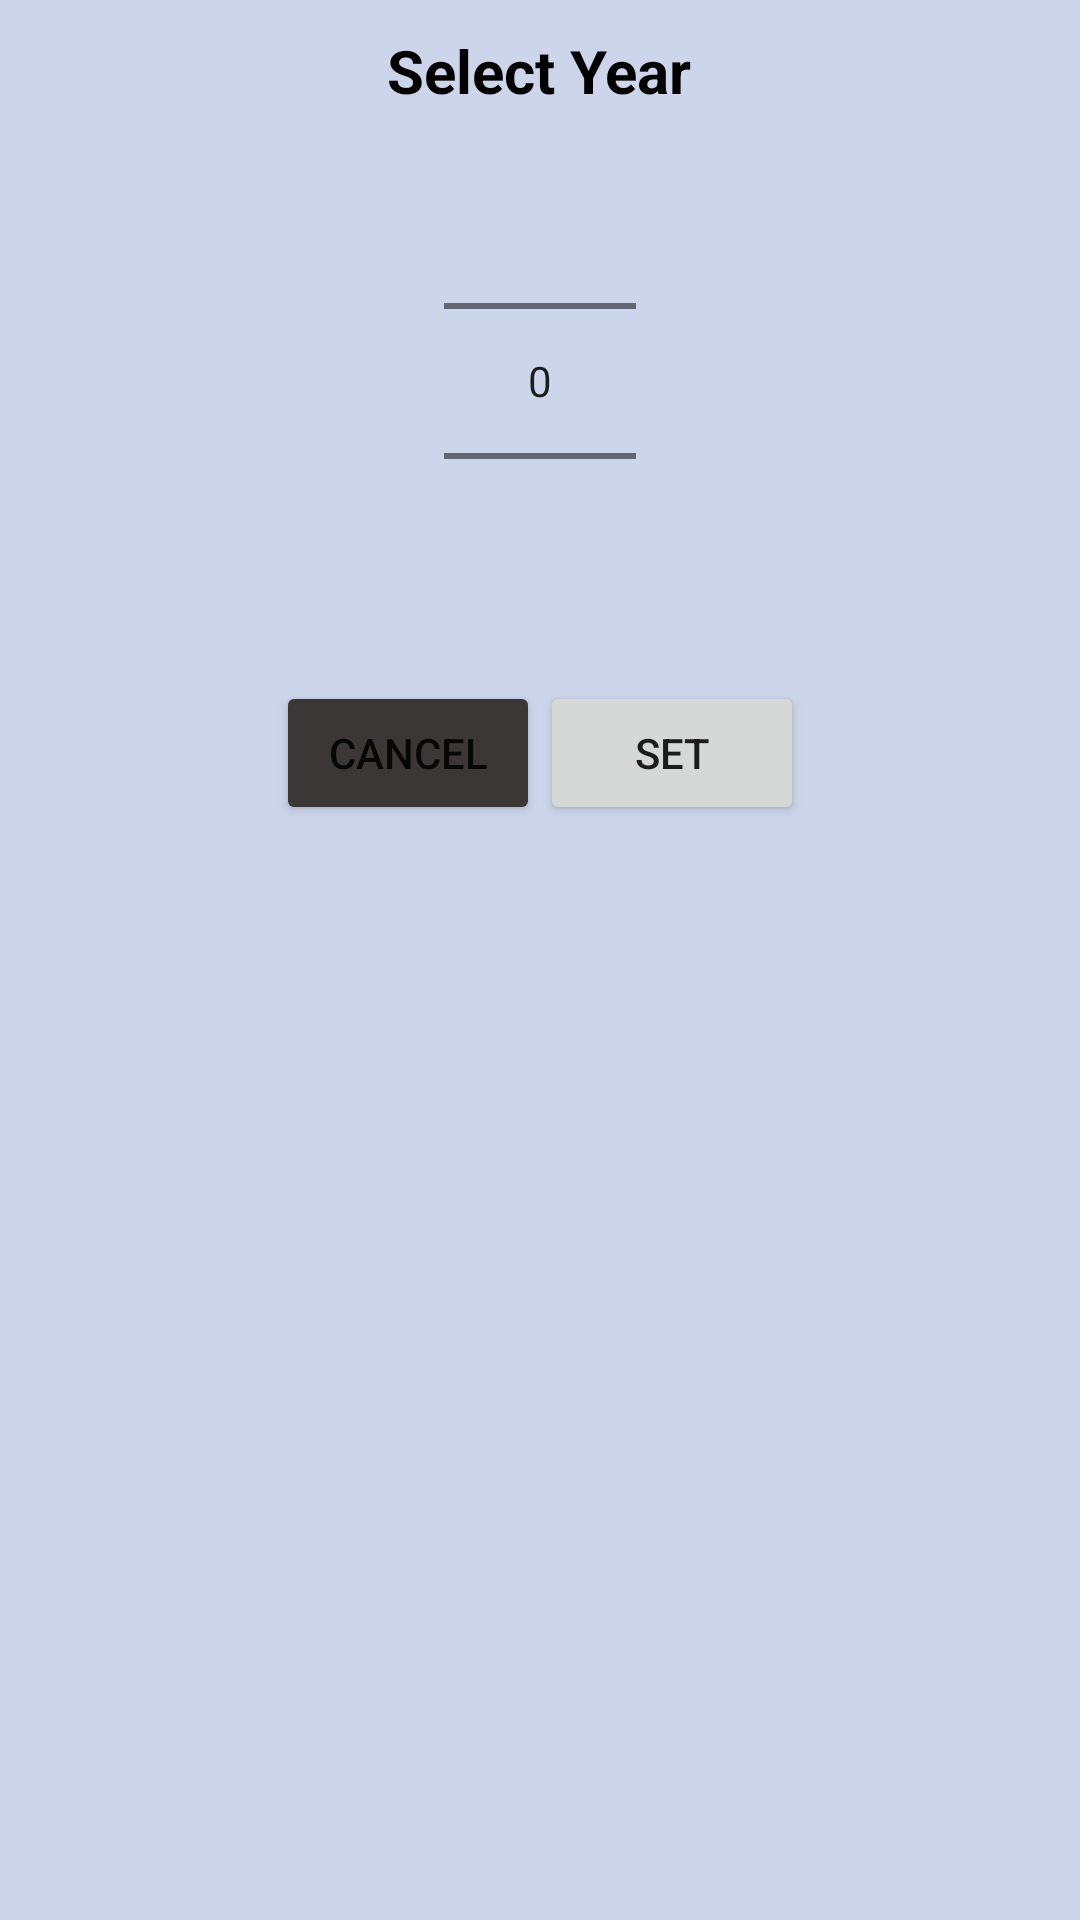

Reconstruct the res/layout file that produces this screen, plus the resources it refers to.
<!-- AndroidManifest.xml: application theme Theme.MubeenProject -->
<!-- res/layout/year_picker_sample.xml -->
<?xml version="1.0" encoding="utf-8"?>
<LinearLayout xmlns:android="http://schemas.android.com/apk/res/android"
    xmlns:app="http://schemas.android.com/apk/res-auto"
    android:layout_width="match_parent"
    android:layout_height="wrap_content"
    android:orientation="vertical"
    android:background="@color/dark_shadow"
    android:layout_gravity="center">
    <TextView
        android:visibility="gone"
        android:id="@+id/yearNumberTV"
        android:layout_width="wrap_content"
        android:layout_height="wrap_content"
        android:layout_gravity="center"
        android:textColor="@color/black"
        android:textSize="20sp"
        android:text="year"/>
    <TextView
        android:layout_width="wrap_content"
        android:layout_height="wrap_content"
        android:layout_gravity="center"
        android:layout_marginTop="10dp"
        android:textColor="@color/black"
        android:textSize="20sp"
        android:textStyle="bold"
        android:text="Select Year"/>
    <NumberPicker
        android:id="@+id/yearNumberPicker"
        android:layout_width="wrap_content"
        android:layout_height="wrap_content"
        android:layout_gravity="center"/>
    <LinearLayout
        android:layout_width="wrap_content"
        android:layout_height="wrap_content"
        android:layout_gravity="center"
        android:orientation="horizontal">

        <Button
            android:id="@+id/yearPickerCancelButton"
            android:layout_width="wrap_content"
            android:layout_height="wrap_content"
            android:layout_marginRight="@dimen/_30sdp"
            android:layout_marginTop="10dp"
            android:text="Cancel"
            android:layout_marginBottom="10dp"
            android:padding="10dp"
            android:backgroundTint="#3C3737"
            app:cornerRadius="20dp" />

        <Button
            android:id="@+id/yearPickerSetButton"
            android:layout_width="wrap_content"
            android:layout_height="wrap_content"
            android:layout_marginLeft="@dimen/_30sdp"
            android:text="Set"
            android:layout_marginBottom="10dp"
            android:layout_marginTop="10dp"
            android:padding="10dp"
            app:cornerRadius="20dp" />
    </LinearLayout>



</LinearLayout>
<!-- resources referenced by this layout -->
<resources>
  <color name="black">#FF000000</color>
  <color name="dark_shadow">#CDD5EA</color>
  <style name="Theme.MubeenProject" parent="Theme.MaterialComponents.DayNight.DarkActionBar">
          
          <item name="colorPrimary">#4361ee</item>
          <item name="colorPrimaryVariant">#4A67EF</item>
          <item name="colorOnPrimary">@color/white</item>
          
          <item name="colorSecondary">@color/teal_200</item>
          <item name="colorSecondaryVariant">@color/teal_700</item>
          <item name="colorOnSecondary">@color/black</item>
          
          <item name="android:statusBarColor" tools:targetApi="l">?attr/colorPrimaryVariant</item>
          
      </style>
  <color name="white">#FFFFFFFF</color>
  <color name="teal_200">#FF03DAC5</color>
  <color name="teal_700">#FF018786</color>
</resources>
